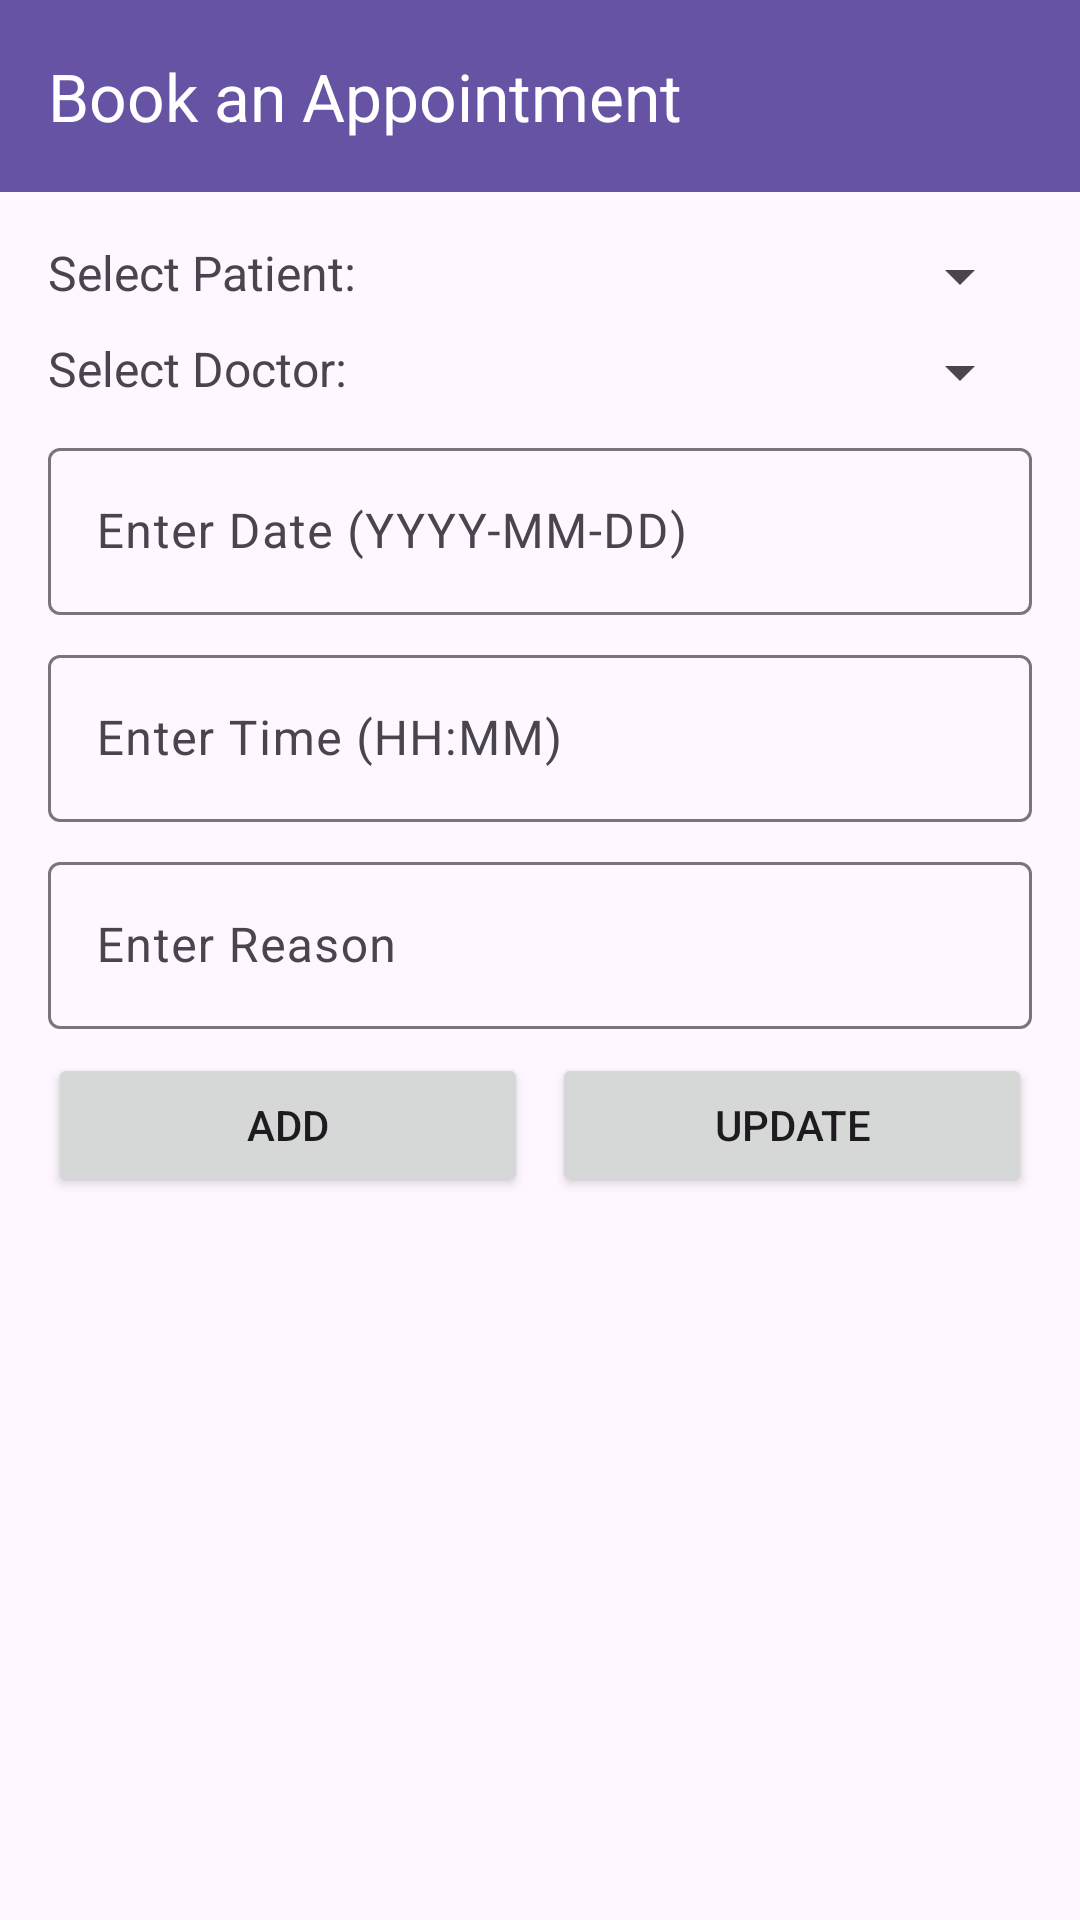

Layout XML and referenced resources for this Android screen:
<!-- AndroidManifest.xml: application theme Theme.Lab2UserAuthentication -->
<!-- res/layout/activity_appointment_management.xml -->
<LinearLayout
    xmlns:android="http://schemas.android.com/apk/res/android"
    xmlns:app="http://schemas.android.com/apk/res-auto"
    android:layout_width="match_parent"
    android:layout_height="match_parent"
    android:orientation="vertical"
    android:background="@drawable/background4">

    
    <androidx.appcompat.widget.Toolbar
        android:id="@+id/toolbar"
        android:layout_width="match_parent"
        android:layout_height="?attr/actionBarSize"
        android:background="@color/black"
        android:theme="@style/ThemeOverlay.AppCompat.Dark.ActionBar"
        android:elevation="4dp"
        android:backgroundTint="@color/purple"
        app:title="Book an Appointment"
        app:titleTextColor="@android:color/white">

        <ImageView
            android:id="@+id/toolbar_icon"
            android:layout_width="48dp"
            android:layout_height="48dp"
            android:layout_gravity="end|center_vertical"
            android:layout_marginEnd="16dp"
            android:src="@drawable/appointment" />
    </androidx.appcompat.widget.Toolbar>

    
    <LinearLayout
        android:layout_width="match_parent"
        android:layout_height="match_parent"
        android:orientation="vertical"
        android:padding="16dp">

        
        <LinearLayout
            android:layout_width="match_parent"
            android:layout_height="wrap_content"
            android:orientation="horizontal">

            <TextView
                android:id="@+id/tv_select_patient"
                android:layout_width="wrap_content"
                android:layout_height="wrap_content"
                android:text="Select Patient: "
                android:textSize="16sp"
                android:layout_marginEnd="8dp" />

            <Spinner
                android:id="@+id/spinner_patient"
                android:layout_width="0dp"
                android:layout_height="wrap_content"
                android:layout_weight="1" />
        </LinearLayout>

        
        <LinearLayout
            android:layout_width="match_parent"
            android:layout_height="wrap_content"
            android:orientation="horizontal"
            android:layout_marginTop="8dp">

            <TextView
                android:id="@+id/tv_select_doctor"
                android:layout_width="wrap_content"
                android:layout_height="wrap_content"
                android:text="Select Doctor: "
                android:textSize="16sp"
                android:layout_marginEnd="8dp" />

            <Spinner
                android:id="@+id/spinner_doctor"
                android:layout_width="0dp"
                android:layout_height="wrap_content"
                android:layout_weight="1" />
        </LinearLayout>

        
        <com.google.android.material.textfield.TextInputLayout
            android:layout_width="match_parent"
            android:layout_height="wrap_content"
            android:layout_marginTop="8dp"
            android:hint="Enter Date (YYYY-MM-DD)">

            <com.google.android.material.textfield.TextInputEditText
                android:id="@+id/et_date"
                android:layout_width="match_parent"
                android:layout_height="wrap_content"
                android:inputType="date" />
        </com.google.android.material.textfield.TextInputLayout>

        
        <com.google.android.material.textfield.TextInputLayout
            android:layout_width="match_parent"
            android:layout_height="wrap_content"
            android:layout_marginTop="8dp"
            android:hint="Enter Time (HH:MM)">

            <com.google.android.material.textfield.TextInputEditText
                android:id="@+id/et_time"
                android:layout_width="match_parent"
                android:layout_height="wrap_content"
                android:inputType="time" />
        </com.google.android.material.textfield.TextInputLayout>

        
        <com.google.android.material.textfield.TextInputLayout
            android:layout_width="match_parent"
            android:layout_height="wrap_content"
            android:layout_marginTop="8dp"
            android:hint="Enter Reason">

            <com.google.android.material.textfield.TextInputEditText
                android:id="@+id/et_reason"
                android:layout_width="match_parent"
                android:layout_height="wrap_content"
                android:inputType="text" />
        </com.google.android.material.textfield.TextInputLayout>

        
        <LinearLayout
            android:layout_width="match_parent"
            android:layout_height="wrap_content"
            android:orientation="horizontal"
            android:layout_marginTop="8dp">

            <Button
                android:id="@+id/btn_add"
                android:layout_width="0dp"
                android:layout_height="wrap_content"
                android:layout_weight="1"
                android:text="Add" />

            <Button
                android:id="@+id/btn_update"
                android:layout_width="0dp"
                android:layout_height="wrap_content"
                android:layout_weight="1"
                android:layout_marginStart="8dp"
                android:text="Update" />

            <Button
                android:id="@+id/btn_delete"
                android:layout_width="0dp"
                android:layout_height="wrap_content"
                android:layout_weight="1"
                android:layout_marginStart="8dp"
                android:text="Delete"
                android:visibility="gone" />
        </LinearLayout>

        
        <ListView
            android:id="@+id/lv_appointments"
            android:layout_width="match_parent"
            android:layout_height="0dp"
            android:layout_weight="1"
            android:divider="@android:color/darker_gray"
            android:dividerHeight="1dp"
            android:layout_marginTop="8dp" />
    </LinearLayout>
</LinearLayout>
<!-- resources referenced by this layout -->
<resources>
  <color name="black">#FF000000</color>
  <color name="purple">#6753a4</color>
  <style name="Theme.Lab2UserAuthentication" parent="Base.Theme.Lab2UserAuthentication" />
  <style name="Base.Theme.Lab2UserAuthentication" parent="Theme.Material3.DayNight.NoActionBar">
          
          
      </style>
</resources>
